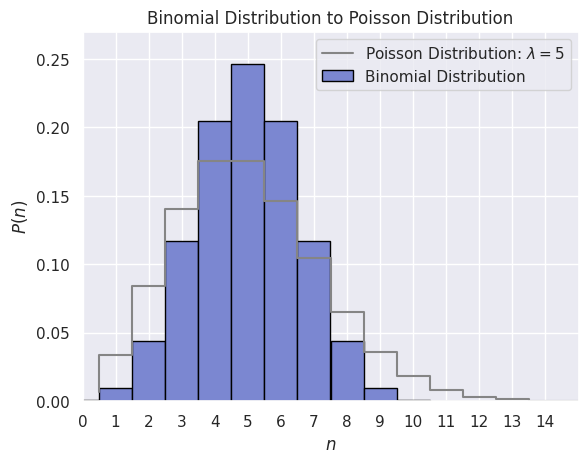

Write Python code to recreate this figure.
import numpy as np
import matplotlib.pyplot as plt
import seaborn as sns
from scipy.stats import binom, poisson, expon

sns.set()

tau = 1

rng = np.random.default_rng(seed = 1431)

x_lines = np.arange(0, 20 + 1, 1)
y_poisson = poisson.pmf(x_lines, 10 * 0.5)

y_binom = binom.pmf(x_lines, tau * 10, 0.5 / tau)
plt.bar(x_lines, y_binom, width = 1, color = '#7b87d1', edgecolor = 'black', label = "Binomial Distribution")
plt.step(x_lines + 1/2, y_poisson, color = '#858585', label = r'Poisson Distribution: $\lambda = 5$')
plt.xlabel(r"$n$")
plt.ylabel(r"$P(n)$")
plt.xlim(0,15)
plt.ylim(0,0.27)
plt.xticks(np.arange(0,15,1))
plt.legend()
plt.title("Binomial Distribution to Poisson Distribution")
plt.show()
plt.close()
